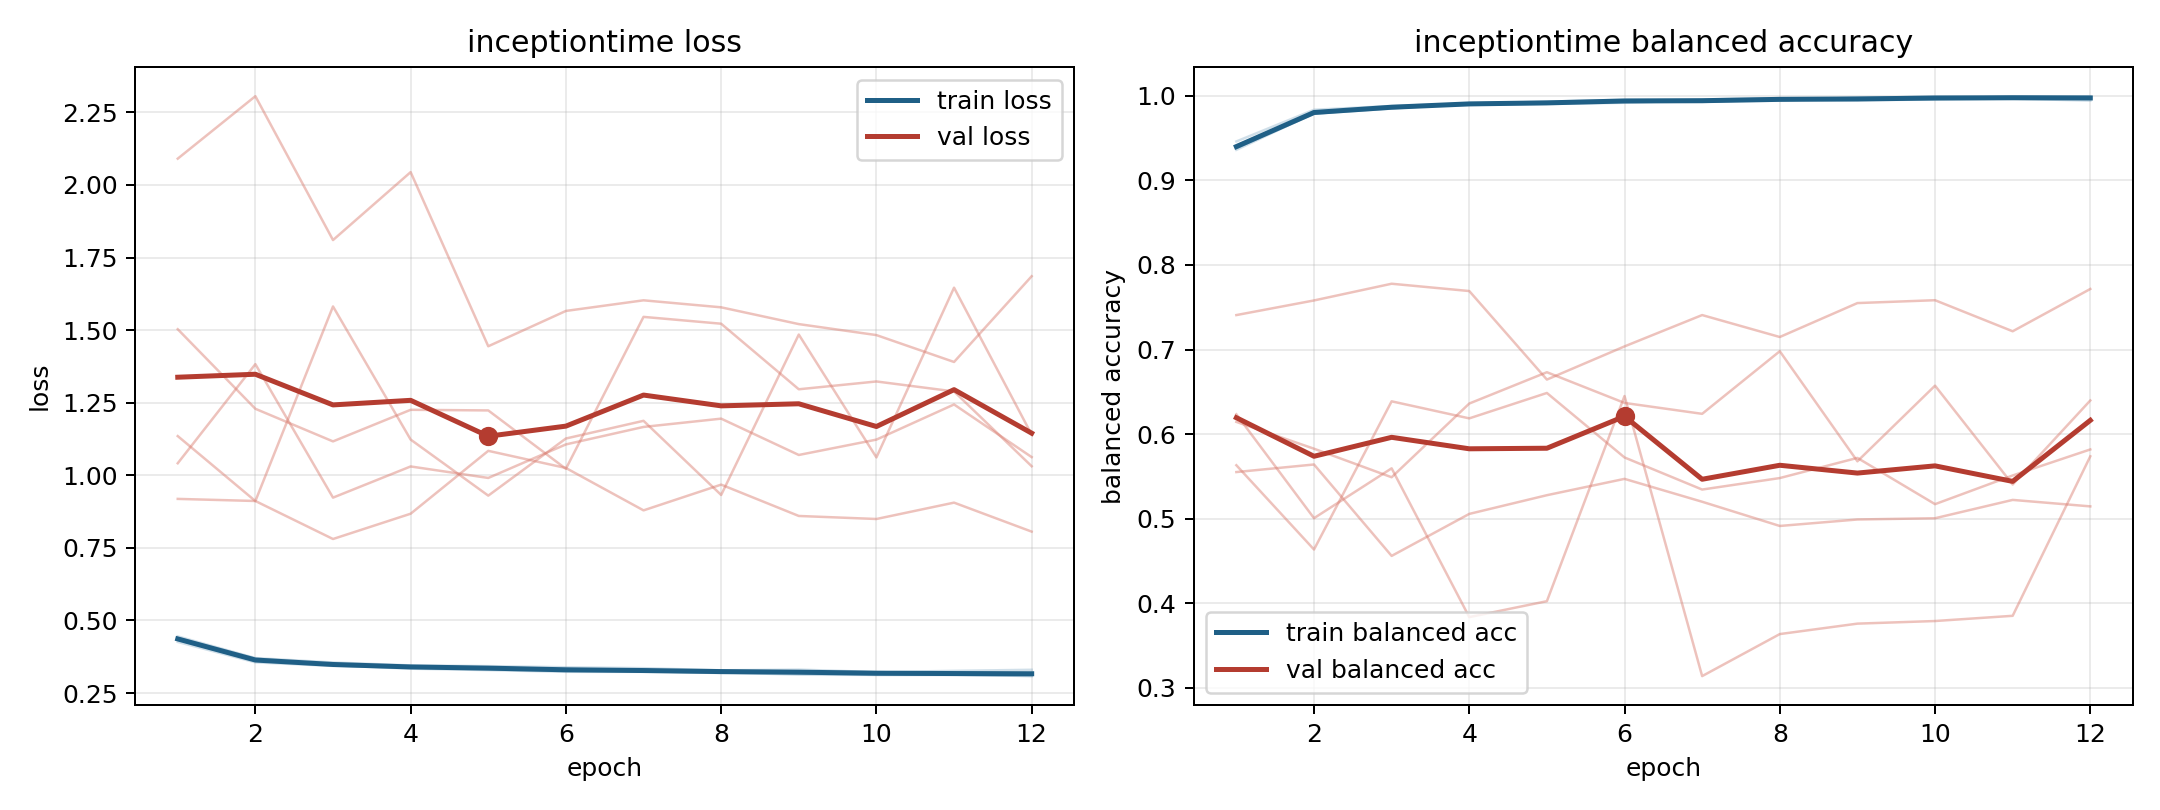

The data file committed next to this chart (first rows):
model, fold, epoch, train_loss, train_balanced_accuracy, val_loss, val_balanced_accuracy
inceptiontime, 1, 1, 0.4337, 0.9412, 1.135, 0.6145
inceptiontime, 1, 2, 0.3609, 0.9789, 0.9112, 0.5828
inceptiontime, 1, 3, 0.3456, 0.9849, 1.582, 0.549
inceptiontime, 1, 4, 0.3338, 0.9909, 1.123, 0.6362
inceptiontime, 1, 5, 0.3289, 0.9926, 0.9299, 0.6732
inceptiontime, 1, 6, 0.3231, 0.9943, 1.127, 0.6369
inceptiontime, 1, 7, 0.3229, 0.9933, 1.188, 0.624
inceptiontime, 1, 8, 0.3212, 0.9943, 0.9322, 0.698
inceptiontime, 1, 9, 0.313, 0.9982, 1.485, 0.5679
inceptiontime, 1, 10, 0.3124, 0.998, 1.062, 0.6573
inceptiontime, 1, 11, 0.3132, 0.9974, 1.646, 0.5404
inceptiontime, 1, 12, 0.3083, 0.9984, 1.14, 0.6398
inceptiontime, 2, 1, 0.445, 0.9361, 1.041, 0.5632
inceptiontime, 2, 2, 0.3704, 0.9795, 1.383, 0.4636
inceptiontime, 2, 3, 0.3552, 0.9854, 0.923, 0.6388
inceptiontime, 2, 4, 0.3451, 0.9906, 1.03, 0.6186
inceptiontime, 2, 5, 0.3427, 0.991, 0.9908, 0.6487
inceptiontime, 2, 6, 0.3387, 0.9934, 1.106, 0.5724
inceptiontime, 2, 7, 0.3356, 0.9928, 1.167, 0.5345
inceptiontime, 2, 8, 0.3282, 0.9957, 1.195, 0.5481
inceptiontime, 2, 9, 0.3307, 0.9952, 1.07, 0.5719
inceptiontime, 2, 10, 0.3222, 0.9979, 1.123, 0.5172
inceptiontime, 2, 11, 0.3263, 0.9967, 1.244, 0.5511
inceptiontime, 2, 12, 0.3301, 0.9943, 1.063, 0.5819
inceptiontime, 3, 1, 0.426, 0.9461, 2.091, 0.5551
inceptiontime, 3, 2, 0.3557, 0.9835, 2.306, 0.5641
inceptiontime, 3, 3, 0.3433, 0.988, 1.81, 0.456
inceptiontime, 3, 4, 0.3381, 0.9909, 2.044, 0.5057
inceptiontime, 3, 5, 0.3316, 0.993, 1.444, 0.5278
inceptiontime, 3, 6, 0.3256, 0.9954, 1.566, 0.5471
inceptiontime, 3, 7, 0.3255, 0.9956, 1.603, 0.52
inceptiontime, 3, 8, 0.3186, 0.9973, 1.579, 0.4914
inceptiontime, 3, 9, 0.3172, 0.9974, 1.521, 0.4991
inceptiontime, 3, 10, 0.3123, 0.9991, 1.483, 0.5005
inceptiontime, 3, 11, 0.3119, 0.9984, 1.39, 0.5222
inceptiontime, 3, 12, 0.3089, 0.9996, 1.686, 0.5146
inceptiontime, 4, 1, 0.4372, 0.9379, 0.9187, 0.7408
inceptiontime, 4, 2, 0.3625, 0.981, 0.9114, 0.7581
inceptiontime, 4, 3, 0.3506, 0.9871, 0.7805, 0.7778
inceptiontime, 4, 4, 0.3407, 0.9906, 0.8676, 0.7692
inceptiontime, 4, 5, 0.3381, 0.9914, 1.084, 0.6645
inceptiontime, 4, 6, 0.3302, 0.9947, 1.025, 0.7037
inceptiontime, 4, 7, 0.3282, 0.9947, 0.8791, 0.7408
inceptiontime, 4, 8, 0.3249, 0.9966, 0.9678, 0.7148
inceptiontime, 4, 9, 0.3236, 0.9959, 0.8599, 0.755
inceptiontime, 4, 10, 0.3224, 0.9963, 0.8494, 0.7583
inceptiontime, 4, 11, 0.3155, 0.9994, 0.9058, 0.7216
inceptiontime, 4, 12, 0.3177, 0.9982, 0.8059, 0.7716
inceptiontime, 5, 1, 0.4398, 0.9385, 1.503, 0.6235
inceptiontime, 5, 2, 0.3687, 0.9786, 1.229, 0.5006
inceptiontime, 5, 3, 0.347, 0.9872, 1.117, 0.5596
inceptiontime, 5, 4, 0.3415, 0.9893, 1.226, 0.3836
inceptiontime, 5, 5, 0.3371, 0.9903, 1.223, 0.4025
inceptiontime, 5, 6, 0.3325, 0.9918, 1.022, 0.6451
inceptiontime, 5, 7, 0.3252, 0.9949, 1.546, 0.3139
inceptiontime, 5, 8, 0.3264, 0.9953, 1.522, 0.3636
inceptiontime, 5, 9, 0.3242, 0.9947, 1.296, 0.3759
inceptiontime, 5, 10, 0.3214, 0.9957, 1.323, 0.379
inceptiontime, 5, 11, 0.3185, 0.9968, 1.289, 0.3852
inceptiontime, 5, 12, 0.317, 0.9968, 1.031, 0.5738
